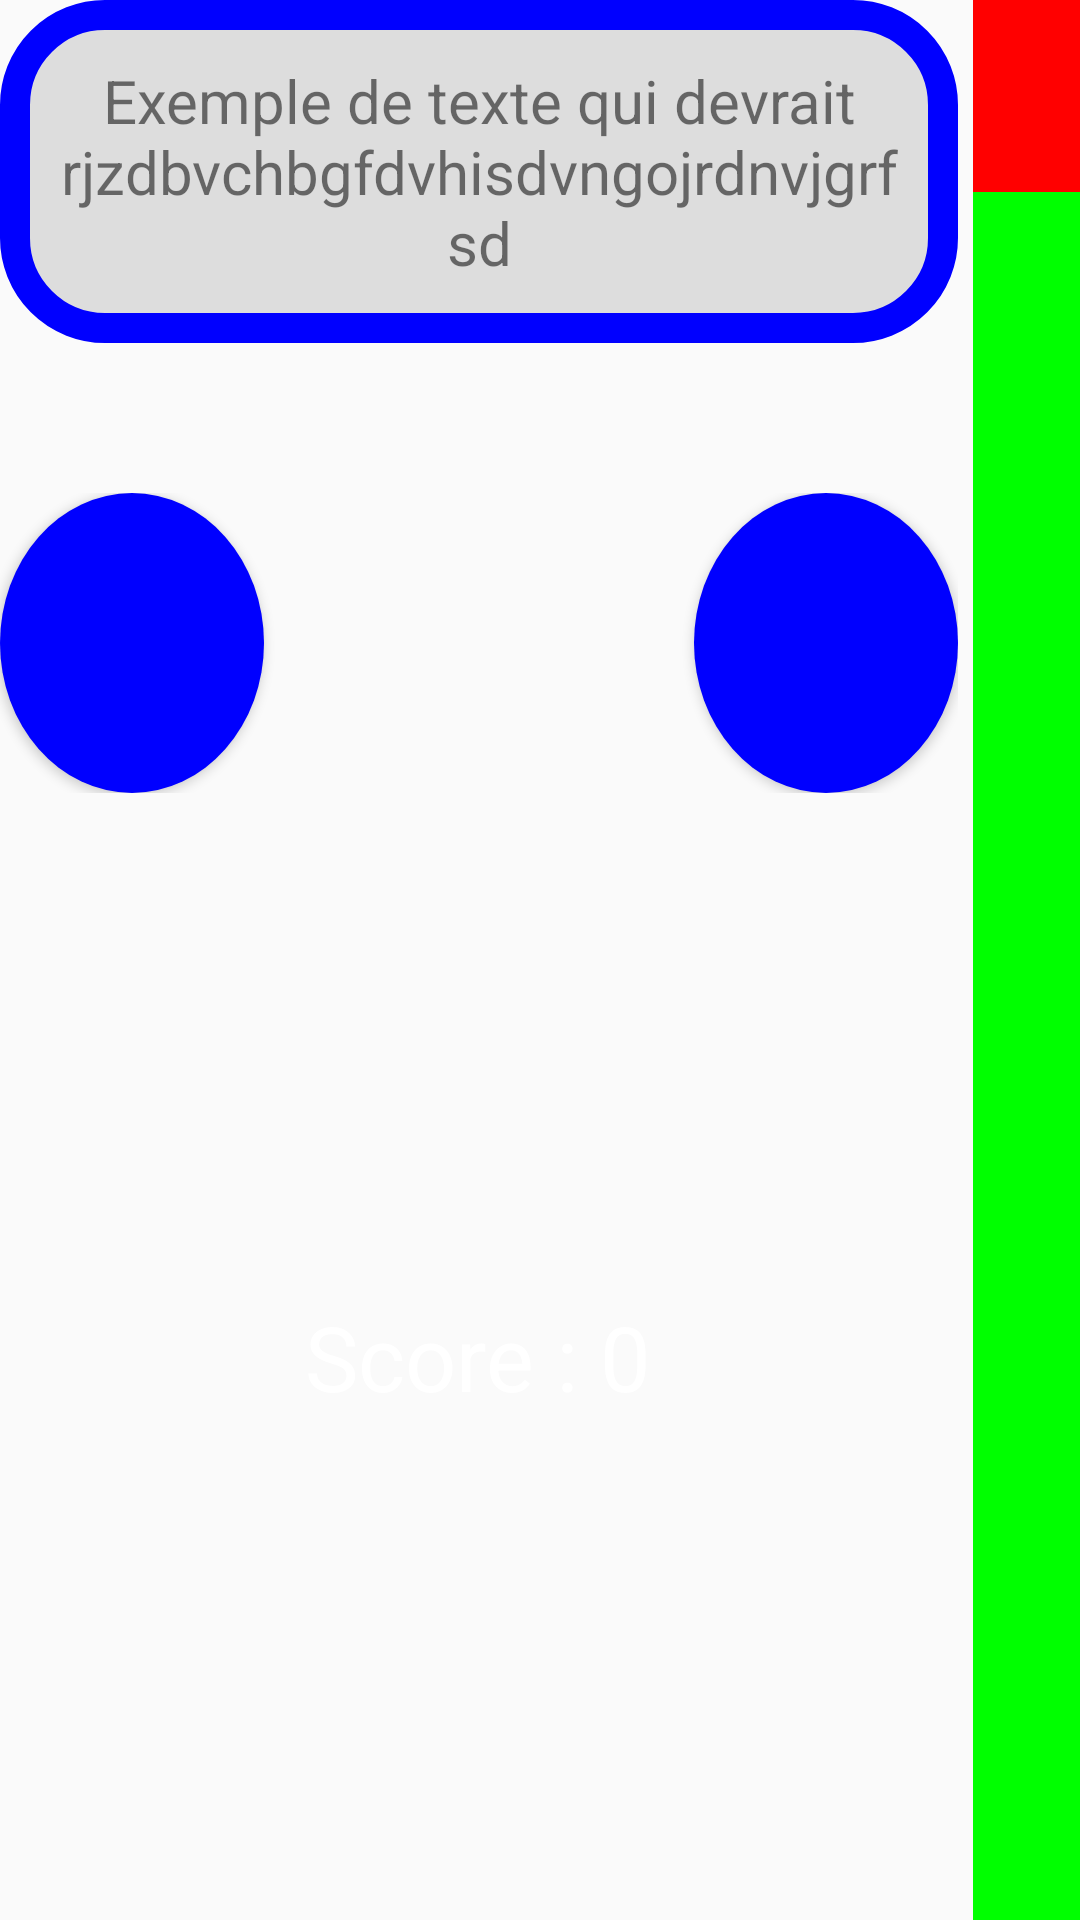

Write the Android layout XML for this screen, with the resource values it uses.
<!-- AndroidManifest.xml: application theme AppTheme -->
<!-- res/layout/game_started_layout.xml -->
<?xml version="1.0" encoding="utf-8"?>
<LinearLayout xmlns:android="http://schemas.android.com/apk/res/android"
    android:orientation="horizontal"
    android:layout_width="match_parent"
    android:layout_height="match_parent">

    <LinearLayout
        android:orientation="vertical"
        android:layout_width="0dp"
        android:layout_height="match_parent"
        android:layout_weight="9"
        android:layout_marginRight="5dp">

        <TextView
            android:layout_width="match_parent"
            android:layout_height="wrap_content"
            android:text="Exemple de texte qui devrait rjzdbvchbgfdvhisdvngojrdnvjgrfsd"
            android:id="@+id/question_field"
            android:gravity="center_horizontal"
            android:textSize="20dp"
            android:background="@drawable/question_field_shape"
            android:textAlignment="center"
            android:padding="20dp" />

        <Space
            android:layout_width="match_parent"
            android:layout_height="50dp" />

        <LinearLayout
            android:orientation="horizontal"
            android:layout_width="match_parent"
            android:layout_height="100dp">

            <Button
                android:layout_width="wrap_content"
                android:layout_height="fill_parent"
                android:id="@+id/button_left_answer"
                android:background="@drawable/button_shape"

                android:textColor="#FFFFFF" />

            <Space
                android:layout_width="20px"
                android:layout_height="20px"
                android:layout_weight="1" />

            <Button
                android:layout_width="wrap_content"
                android:layout_height="fill_parent"
                android:id="@+id/button_right_answer"
                android:background="@drawable/button_shape"

                android:textColor="#ffffff" />
        </LinearLayout>

        <include android:id="@+id/indication_clm_field"
            layout="@layout/score_layout"/>

        <include android:id="@+id/indication_aventure_field"
            layout="@layout/aventure_layout"/>


    </LinearLayout>

    <ProgressBar
        style="@android:style/Widget.DeviceDefault.ProgressBar.Horizontal"
        android:layout_width="0dp"
        android:layout_height="fill_parent"
        android:id="@+id/timerBar"
        android:background="@drawable/timer_bar"
        android:layout_alignParentRight="true"
        android:progress="90"
        android:max="100"
        android:layout_weight="1"
        android:progressDrawable="@drawable/timer_bar" />

</LinearLayout>
<!-- res/layout/score_layout.xml (included above) -->
<?xml version="1.0" encoding="utf-8"?>
<LinearLayout xmlns:android="http://schemas.android.com/apk/res/android"
    android:orientation="vertical" android:layout_width="match_parent"
    android:layout_height="match_parent"
    android:gravity="center_vertical">

    <TextView
        android:layout_width="wrap_content"
        android:layout_height="wrap_content"
        android:layout_gravity="center"
        android:text="Score : 0"
        android:id="@+id/score_field"
        android:textSize="30sp"
        android:textColor="#FFFFFF" />
</LinearLayout>
<!-- res/layout/aventure_layout.xml (included above) -->
<?xml version="1.0" encoding="utf-8"?>
<LinearLayout xmlns:android="http://schemas.android.com/apk/res/android"
    android:orientation="vertical" android:layout_width="match_parent"
    android:layout_height="match_parent"
    android:gravity="center_vertical">

    <ProgressBar
        style="@android:style/Widget.DeviceDefault.ProgressBar.Horizontal"
        android:layout_width="fill_parent"
        android:layout_height="wrap_content"
        android:layout_gravity="center"
        android:id="@+id/progress_aventure_bar"
        android:background="@drawable/progress_aventure_bar"
        android:layout_margin="5dp"
        android:max="1000"
        android:progress="500"
        android:progressDrawable="@drawable/progress_aventure_bar" />
</LinearLayout>
<!-- resources referenced by this layout -->
<resources>
  <!-- drawable button_shape (drawable) -->
  <?xml version="1.0" encoding="utf-8"?>
  <shape xmlns:android="http://schemas.android.com/apk/res/android"
      android:shape="oval">
  
      <solid android:color="#0000FF"/>
  
      <size android:height="25dp"
          android:width="25dp"/>
  
  
  </shape>
  <!-- drawable progress_aventure_bar (drawable) -->
  <?xml version="1.0" encoding="utf-8"?>
  <layer-list xmlns:android="http://schemas.android.com/apk/res/android">
      <item android:id="@android:id/background">
          <color android:color="#777777"/>
      </item>
      <item android:id="@android:id/progress">
          <clip android:clipOrientation="horizontal"
              android:gravity="left">
              <shape>
                  <solid android:color="#EEEE00"/>
              </shape>
          </clip>
  
      </item>
  </layer-list>
  <!-- drawable question_field_shape (drawable) -->
  <?xml version="1.0" encoding="utf-8"?>
  <shape xmlns:android="http://schemas.android.com/apk/res/android">
  
      <stroke android:width="10dp"
          android:color="#0000FF"/>
  
      <solid android:color="#DDDDDD"/>
  
      <corners android:radius="30dp"/>
  </shape>
  <!-- drawable timer_bar (drawable) -->
  <?xml version="1.0" encoding="utf-8"?>
  <layer-list xmlns:android="http://schemas.android.com/apk/res/android">
      <item android:id="@android:id/background">
          <color android:color="#FF0000"/>
      </item>
      <item android:id="@android:id/progress">
         <clip android:clipOrientation="vertical"
             android:gravity="bottom">
             <shape>
                  <solid android:color="#00FF00"/>
             </shape>
         </clip>
      </item>
  </layer-list>
  <style name="AppTheme" parent="Theme.AppCompat.Light.DarkActionBar">
          
          <item name="colorPrimary">@color/colorPrimary</item>
          <item name="colorPrimaryDark">@color/colorPrimaryDark</item>
          <item name="colorAccent">@color/colorAccent</item>
          
      </style>
  <color name="colorPrimary">#3F51B5</color>
  <color name="colorPrimaryDark">#303F9F</color>
  <color name="colorAccent">#FF4081</color>
</resources>
